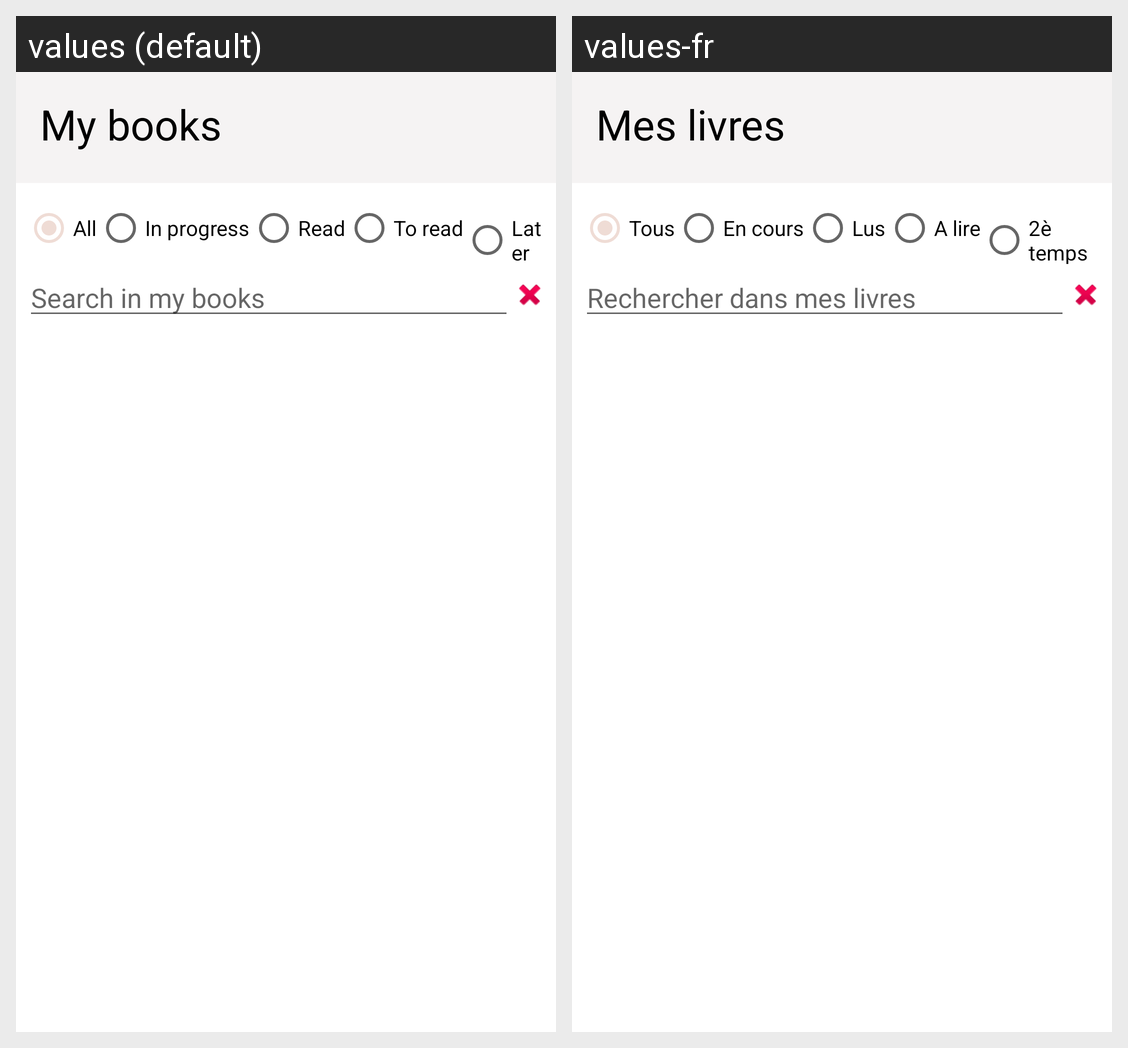

Locale-by-locale string values for the Android screen shown in this grid:
Android screen res/layout/fragment_mes_livres.xml rendered under 2 locales, left to right: values (default), values-fr. Device: Nexus 5 (rendered at 1080×1920; each locale shown at half size, 540×960, under a caption strip naming it); theme Theme.BookCita.NoActionBar.
Strings drawn on this screen, with the default value and each locale's value (text and hints the layout hard-codes, and strings that could not be matched under every locale, appear in the picture but are not listed):

my_books
  values: My books
  values-fr: Mes livres

all
  values: All
  values-fr: Tous

in_progress
  values: In progress
  values-fr: En cours

read
  values: Read
  values-fr: Lus

to_read
  values: To read
  values-fr: A lire

later
  values: Later
  values-fr: 2è temps

search_in_my_books
  values: Search in my books
  values-fr: Rechercher dans mes livres
